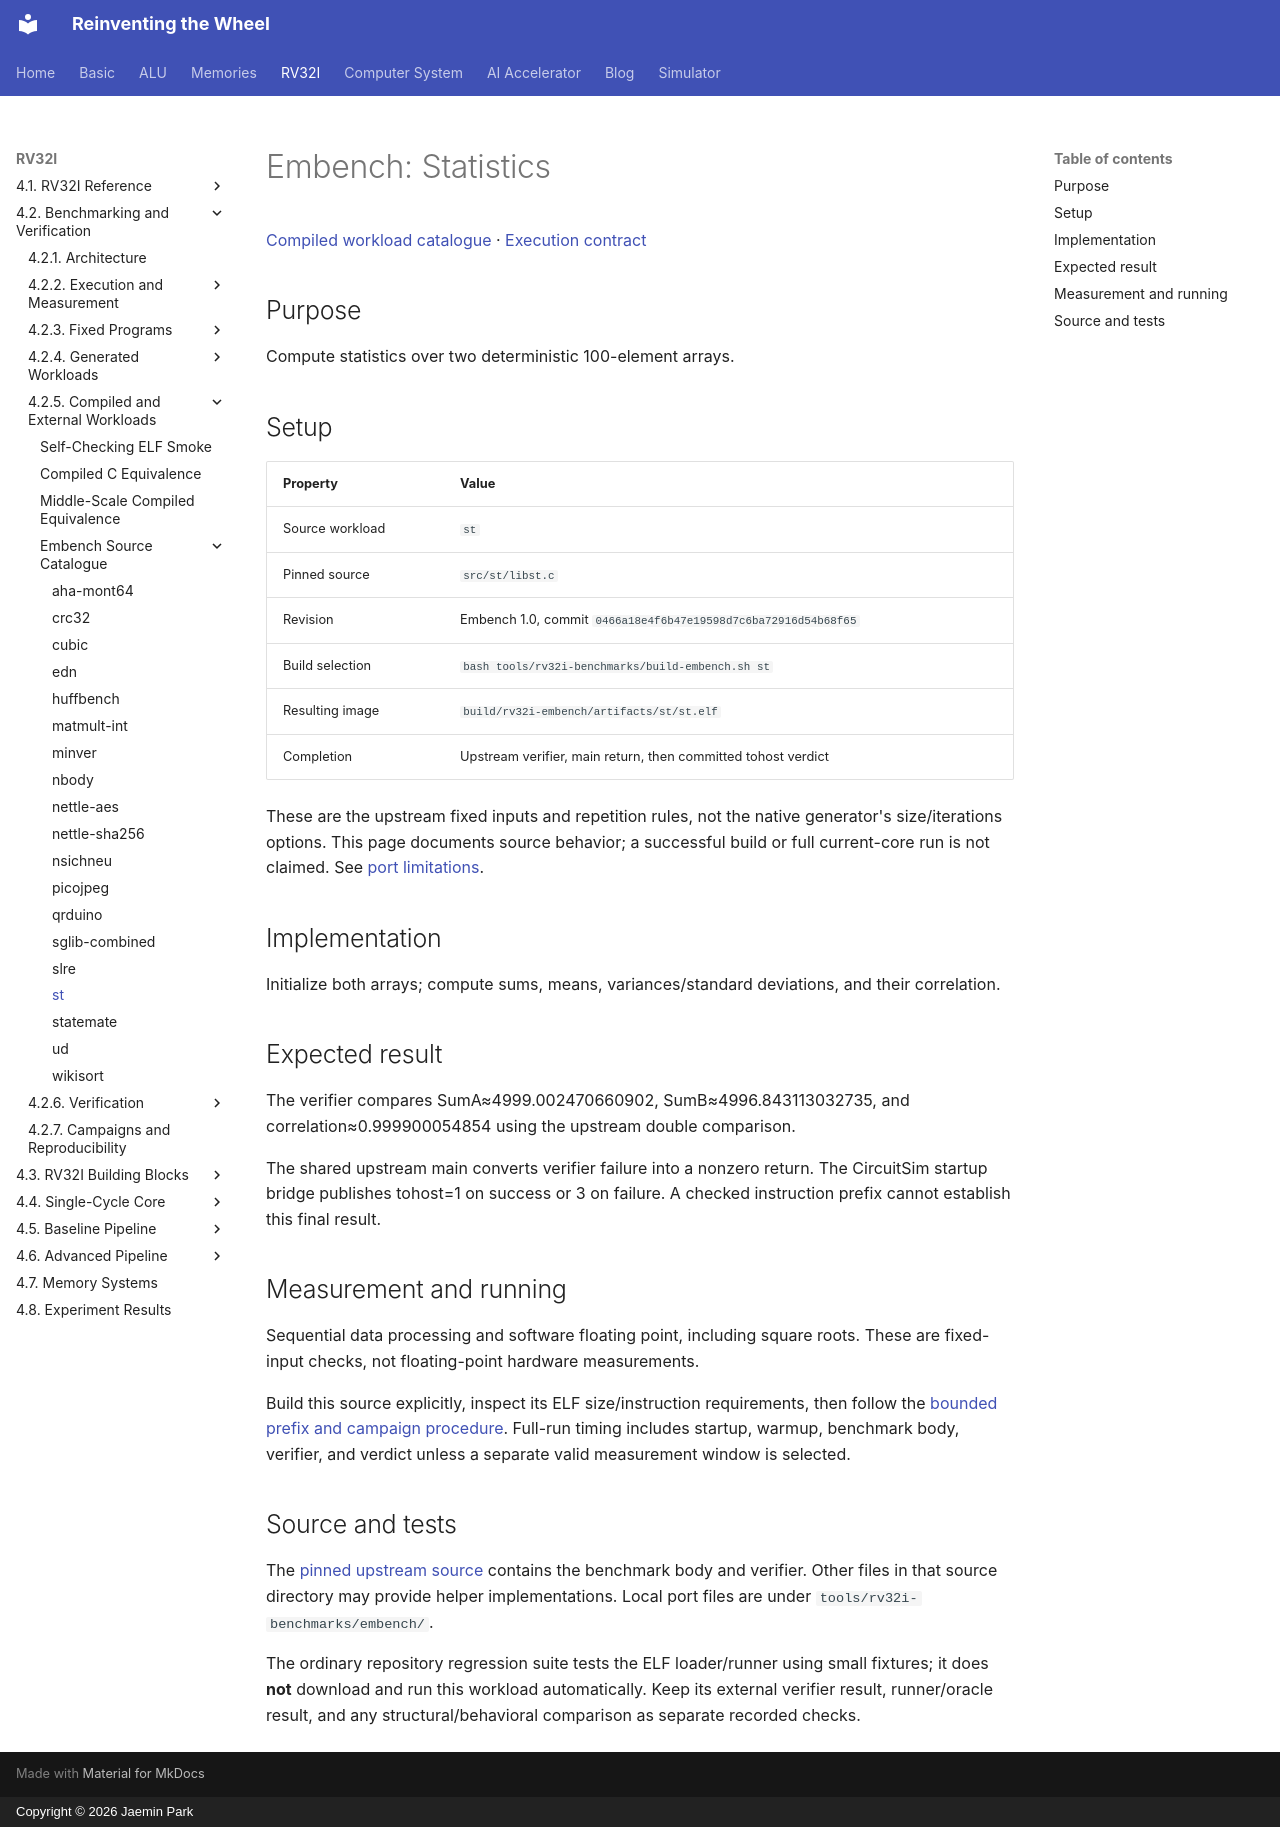

repository: arnold518/reinventing-the-wheel · page: rv32i/4.2/compiled/st/index.html · generator: mkdocs · copyright: Copyright © 2026 Jaemin Park

# Embench: Statistics

[Compiled workload catalogue](index.md) · [Execution contract](../execution.md)

## Purpose

Compute statistics over two deterministic 100-element arrays.

## Setup

| Property | Value |
| --- | --- |
| Source workload | `st` |
| Pinned source | `src/st/libst.c` |
| Revision | Embench 1.0, commit `0466a18e4f6b47e19598d7c6ba72916d54b68f65` |
| Build selection | `bash tools/rv32i-benchmarks/build-embench.sh st` |
| Resulting image | `build/rv32i-embench/artifacts/st/st.elf` |
| Completion | Upstream verifier, main return, then committed tohost verdict |

These are the upstream fixed inputs and repetition rules, not the native generator's size/iterations options. This page documents source behavior; a successful build or full current-core run is not claimed. See [port limitations](index.md#embench-source-catalogue).

## Implementation

Initialize both arrays; compute sums, means, variances/standard deviations, and their correlation.

## Expected result

The verifier compares SumA≈4999.002470660902, SumB≈4996.843113032735, and correlation≈0.999900054854 using the upstream double comparison.

The shared upstream main converts verifier failure into a nonzero return. The CircuitSim startup bridge publishes tohost=1 on success or 3 on failure. A checked instruction prefix cannot establish this final result.

## Measurement and running

Sequential data processing and software floating point, including square roots. These are fixed-input checks, not floating-point hardware measurements.

Build this source explicitly, inspect its ELF size/instruction requirements, then follow the [bounded prefix and campaign procedure](index.md#build-and-execution). Full-run timing includes startup, warmup, benchmark body, verifier, and verdict unless a separate valid measurement window is selected.

## Source and tests

The [pinned upstream source](https://github.com/embench/embench-iot/blob/0466a18e4f6b47e19598d7c6ba72916d54b68f65/src/st/libst.c) contains the benchmark body and verifier. Other files in that source directory may provide helper implementations. Local port files are under `tools/rv32i-benchmarks/embench/`.

The ordinary repository regression suite tests the ELF loader/runner using small fixtures; it does **not** download and run this workload automatically. Keep its external verifier result, runner/oracle result, and any structural/behavioral comparison as separate recorded checks.
